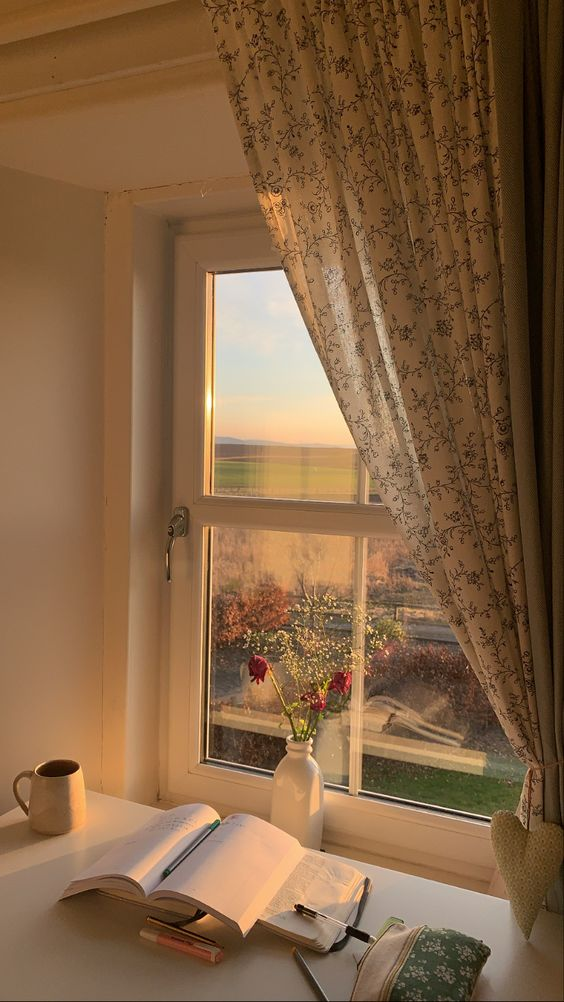
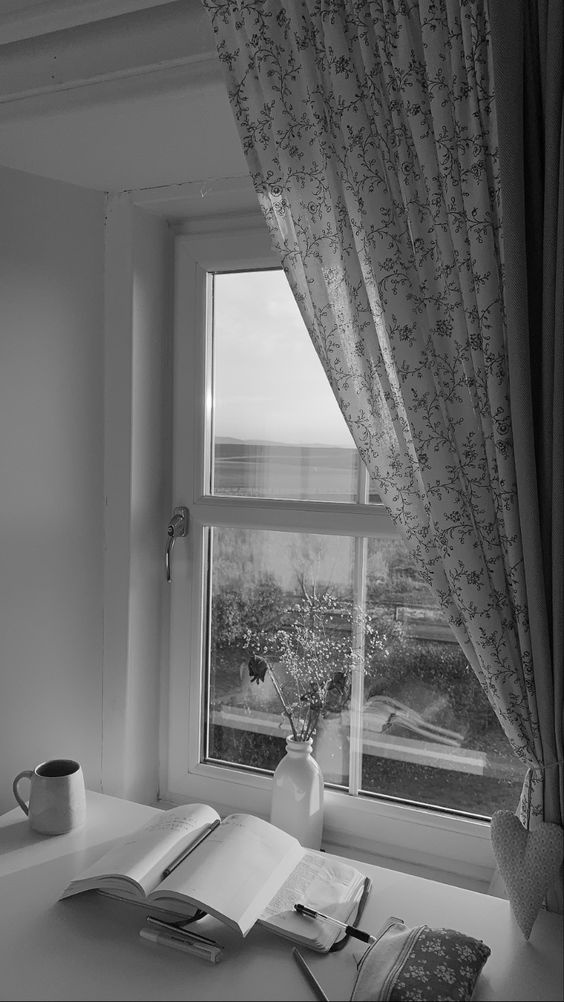
Input picture: input_image.jpg (564x1002), committed beside the script.
Output picture: output_Image.jpg (564x1002), as committed by the script's author.
Transform script: main.cpp (C++; library hint: OpenCV): line 26 names the input picture, line 19 names the output picture.
#include <iostream>
#include <opencv2\opencv.hpp>
////if the above one doesn't work use this one instead:
//#include <C:\tools\opencv\build\include\opencv2\opencv.hpp>
using namespace std;


bool loadImage(const string& filePath, cv::Mat& image) {
    image = imread(filePath, cv::IMREAD_COLOR);
    return !image.empty();
}

void convertToGray(const cv::Mat& inputImage, cv::Mat& outputImage) {
    cvtColor(inputImage, outputImage, cv::COLOR_BGR2GRAY);
}

void displayAndSaveImage(const string& windowName, const cv::Mat& image) {
    imshow(windowName, image);
    imwrite("../images/output_Image.jpg", image);
    cv::waitKey(0);
}

int main() {
    cv::Mat inputImage, grayImage;

    if (!loadImage("../images/input_image.jpg", inputImage)) {
        cout << "Can't find the image" << endl;
        return -1;
    }

    convertToGray(inputImage, grayImage);

    displayAndSaveImage("Grayscale Image", grayImage);

    return 0;
}